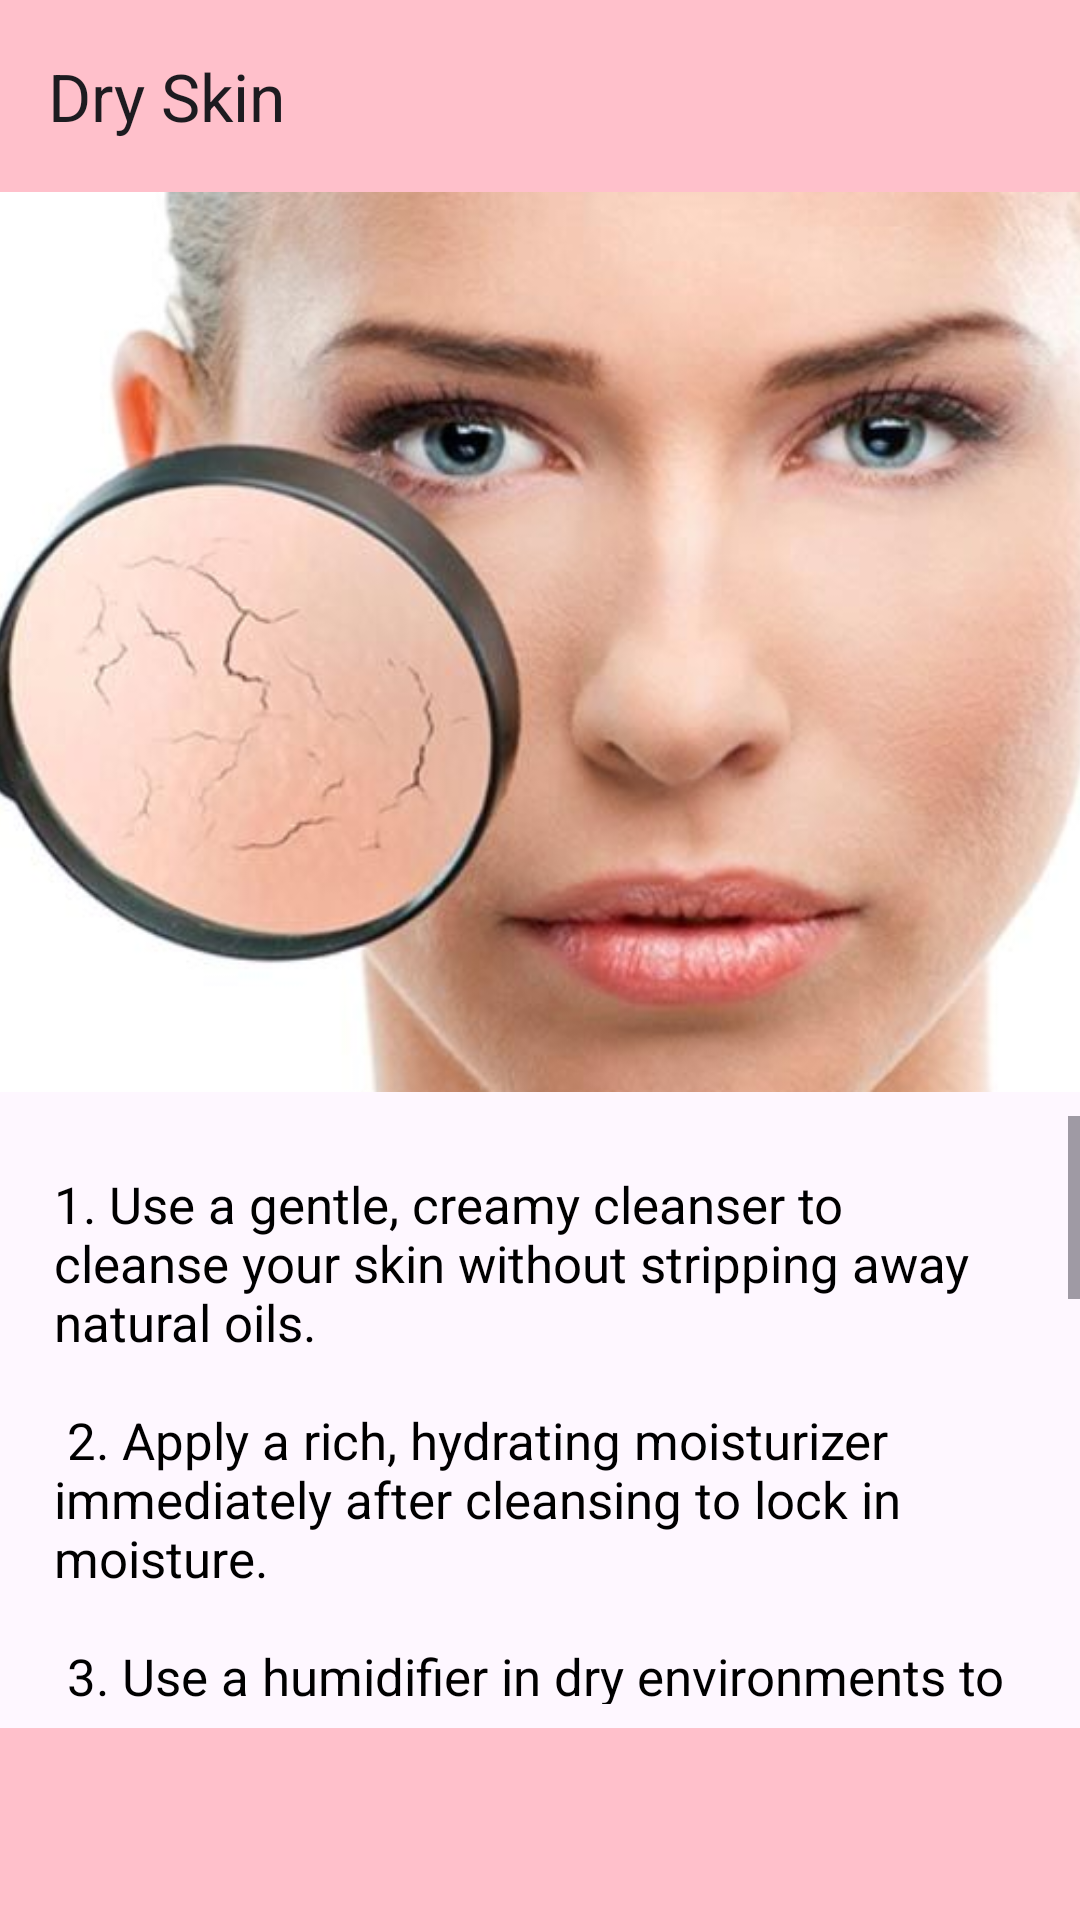

Here is an Android app screen rendered from its layout file. Give the layout XML and the strings, colors and styles it references.
<!-- AndroidManifest.xml: application theme Theme.Glowify -->
<!-- res/layout/activity_dry_skin.xml -->
<?xml version="1.0" encoding="utf-8"?>
<androidx.constraintlayout.widget.ConstraintLayout xmlns:android="http://schemas.android.com/apk/res/android"
    xmlns:app="http://schemas.android.com/apk/res-auto"
    xmlns:tools="http://schemas.android.com/tools"
    android:layout_width="match_parent"
    android:layout_height="match_parent"
    tools:context=".DrySkinActivity">

    <androidx.appcompat.widget.Toolbar
        android:id="@+id/toolbar"
        android:layout_width="0dp"
        android:layout_height="?attr/actionBarSize"
        android:background="@color/pink"
        android:theme="@style/ThemeOverlay.AppCompat.ActionBar"
        app:title="Dry Skin"
        app:layout_constraintTop_toTopOf="parent"
        app:layout_constraintStart_toStartOf="parent"
        app:layout_constraintEnd_toEndOf="parent" />

    
    <ImageView
        android:id="@+id/drySkinImageView"
        android:layout_width="400dp"
        android:layout_height="300dp"
        android:src="@drawable/dry_skin_image"
        android:scaleType="centerCrop"
        app:layout_constraintTop_toBottomOf="@id/toolbar"
        app:layout_constraintStart_toStartOf="parent"
        app:layout_constraintEnd_toEndOf="parent" />

    
    <ScrollView
        android:layout_width="0dp"
        android:layout_height="0dp"
        android:layout_marginTop="8dp"
        android:layout_marginBottom="8dp"
        app:layout_constraintTop_toBottomOf="@id/drySkinImageView"
        app:layout_constraintBottom_toTopOf="@id/bottomToolbar"
        app:layout_constraintStart_toStartOf="parent"
        app:layout_constraintEnd_toEndOf="parent">

        <TextView
            android:id="@+id/instructionsTextView"
            android:layout_width="match_parent"
            android:layout_height="wrap_content"
            android:padding="18dp"
            android:textSize="17sp"
            android:text="@string/dry_skin_instructions"
            android:textColor="@android:color/black"/>
    </ScrollView>

    
    <androidx.appcompat.widget.Toolbar
        android:id="@+id/bottomToolbar"
        android:layout_width="0dp"
        android:layout_height="?attr/actionBarSize"
        android:background="@color/pink"
        app:layout_constraintBottom_toBottomOf="parent"
        app:layout_constraintStart_toStartOf="parent"
        app:layout_constraintEnd_toEndOf="parent" />

</androidx.constraintlayout.widget.ConstraintLayout>
<!-- resources referenced by this layout -->
<resources>
  <color name="pink">#FFC0CB</color>
  <!-- drawable dry_skin_image: jpg bitmap (drawable, 29953 bytes) -->
  <string name="dry_skin_instructions">
      1. Use a gentle, creamy cleanser to cleanse your skin without stripping away natural oils.\n\n
      2. Apply a rich, hydrating moisturizer immediately after cleansing to lock in moisture.\n\n
      3. Use a humidifier in dry environments to add moisture to the air.\n\n
      4. Limit exposure to hot water and harsh soaps, as they can further dry out your skin.\n\n
      5. Exfoliate your skin 1-2 times a week to remove dead skin cells and promote cell turnover.\n\n
      6. Avoid prolonged exposure to harsh weather conditions, such as wind and cold.\n\n
      7. Drink plenty of water throughout the day to keep your skin hydrated from the inside out.\n\n
      8. Use a sunscreen with moisturizing properties to protect your skin from UV rays.\n
  </string>
  <style name="Theme.Glowify" parent="Base.Theme.Glowify" />
  <style name="Base.Theme.Glowify" parent="Theme.Material3.DayNight.NoActionBar">
          
          
      </style>
</resources>
